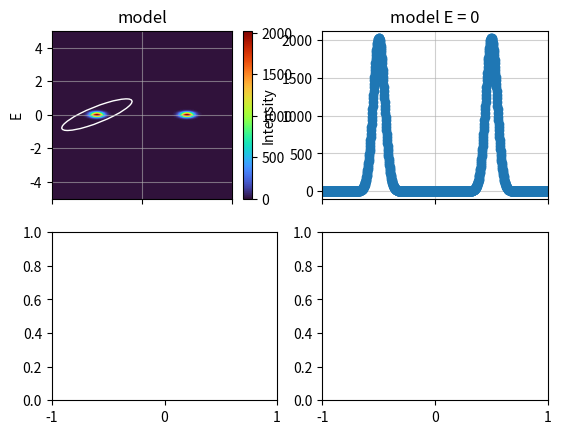

Write the Python code that produced this figure. (Note: this script raises an exception after producing the figure.)
import math
from time import time

import matplotlib.pyplot as plt
import numpy as np
from matplotlib.patches import Ellipse


def gaussian(x, mu, sigma):
    "1D normalized Gaussian"
    return np.exp(-((x - mu) ** 2) / 2 / sigma**2) / (sigma * np.sqrt(2 * np.pi))


def bragg_peak(q1, q2, q3, en, cen=(0, 0, 0, 0), sigma=(0.05, 0.05, 0.05, 0.1), amp=1):
    """Bragg peak with cen and sigma, amp is intensity"""
    cen_q1, cen_q2, cen_q3, cen_en = cen
    sigma_q1, sigma_q2, sigma_q3, sigma_en = sigma
    return (
        amp
        * np.exp(-((q1 - cen_q1) ** 2) / 2 / sigma_q1**2)
        * np.exp(-((q2 - cen_q2) ** 2) / 2 / sigma_q2**2)
        * np.exp(-((q3 - cen_q3) ** 2) / 2 / sigma_q3**2)
        * np.exp(-((en - cen_en) ** 2) / 2 / sigma_en**2)
        / sigma_q1
        / sigma_q2
        / sigma_q3
        / sigma_en
        / (2 * np.pi) ** 2
    )


def model(vq1, vq2, vq3, ven):
    "Two splitted Bragg peaks"
    return bragg_peak(vq1, vq2, vq3, ven, cen=(-0.5, 0, 0, 0)) + bragg_peak(vq1, vq2, vq3, ven, cen=(0.5, 0, 0, 0))


def resolution_matrix(qx0, qy0, qz0, en0):
    """Fake resoltuion matrix mat and prefactor r0
    r0 is a constant, rez_mat is a symmatric positive 4 by 4 matrix
    """

    sz = np.shape(qx0)

    def rotation_matrix_4d(theta_deg):
        theta = np.radians(theta_deg)
        c = np.cos(theta)
        s = np.sin(theta)
        return np.array(
            [
                [c, 0, 0, -s],
                [0, 1, 0, 0],
                [0, 0, 1, 0],
                [s, 0, 0, c],
            ]
        )

    sigma1, sigma2 = 1, 0.2
    angle = -70
    mat = np.array(
        [
            [1 / sigma1**2, 0, 0, 0],
            [0, 1, 0, 0],
            [0, 0, 1, 0],
            [0, 0, 0, 1 / sigma2**2],
        ]
    )
    rez_mat = rotation_matrix_4d(angle).T @ mat @ rotation_matrix_4d(angle)
    r0 = 1
    return np.broadcast_to(r0, sz), np.broadcast_to(rez_mat, sz + (4, 4))


def resolution_fnc(q, m, r0):
    dim = np.size(q)
    return r0 * np.sqrt(np.linalg.det(m)) * np.exp(-q.T @ m @ q / 2) / (2 * np.pi) ** (dim / 2)


def rez_conv_4d(vq1, vq2, vq3, ven, n_sample=100000):
    t0 = time()

    r, rez_mat = resolution_matrix(vq1, vq2, vq3, ven)
    cov = np.linalg.inv(rez_mat)
    print(f"Done inverseing matriices {(t1:=time())-t0:.4f} s")

    pts_norm = np.random.default_rng().multivariate_normal(mean=(0, 0, 0, 0), cov=np.diag((1, 1, 1, 1)), size=n_sample)
    print(f"Done sampleing in {(t2:=time())-t1:.4f} s")

    eigenvalues, eigenvectors = np.linalg.eig(cov)
    pts = (
        pts_norm
        @ eigenvectors
        @ (np.sqrt(eigenvalues)[:, :, :, :, np.newaxis] * np.diag((1, 1, 1, 1)))
        @ np.transpose(eigenvectors, (0, 1, 2, 3, 5, 4))
    )
    print(f"Done transformation in {(t3:=time())-t2:.4f} s")

    pts[:, :, :, :, :, 0] += vq1[:, :, :, :, np.newaxis]
    pts[:, :, :, :, :, 1] += vq2[:, :, :, :, np.newaxis]
    pts[:, :, :, :, :, 2] += vq3[:, :, :, :, np.newaxis]
    pts[:, :, :, :, :, 3] += ven[:, :, :, :, np.newaxis]
    print(f"Done recentering in {(t4:=time())-t3:.4f} s")

    # ---------------------- direct sampling --------------------
    # sz = vq1.shape
    # pts = []
    # it = np.nditer(vq1, flags=["multi_index"])
    # for q1 in it:
    #     idx = it.multi_index
    #     pts.append(
    #         np.random.default_rng().multivariate_normal(
    #             mean=(q1, vq2[idx], vq3[idx], ven[idx]), cov=cov[idx], size=n_sample
    #         )
    #     )
    # print(f"Done recentering in {(t4:=time()-t1):.4f} s")
    # ----------------------------------------------------------

    model_cal = model(pts[:, :, :, :, :, 0], pts[:, :, :, :, :, 1], pts[:, :, :, :, :, 2], pts[:, :, :, :, :, 3])
    print(f"Done calculating intensity of the model in {(t5:=time())-t4:.4f} s")

    rez_conv = np.mean(model_cal, axis=-1)
    print(f"Done averaging in {(t6:=time())-t5:.4f} s")
    return rez_conv


if __name__ == "__main__":
    xmin, xmax = -1, 1
    ymin, ymax = -5, 5
    # ------------------- plot signal ------------------------
    nx, ny = 1000, 500
    q1 = np.linspace(xmin, xmax, nx + 1)
    en = np.linspace(ymin, ymax, ny + 1)
    q2 = 0
    q3 = 0
    # vq1, vq2, vq3, ve = np.meshgrid(q1, q2, q3, en, indexing="ij")

    fig, axes = plt.subplots(ncols=2, nrows=2, sharex=True)

    ax0 = axes[0, 0]
    vq1, ve = np.meshgrid(q1, en, indexing="ij")

    model_inten = model(*np.meshgrid(q1, q2, q3, en, indexing="ij"))
    integ_inten = np.sum(model_inten) * (xmax - xmin) / nx * (ymax - ymin) / ny
    print(f"integrated intensity of model = {integ_inten}")

    img0 = ax0.pcolormesh(vq1, ve, np.squeeze(model_inten), cmap="turbo", vmin=0)
    ax0.set_title("model")
    ax0.grid(alpha=0.6)
    # ax0.set_xlabel("Q")
    ax0.set_ylabel("E")
    fig.colorbar(img0, ax=ax0)

    ax0.add_artist(
        Ellipse(
            xy=(-0.5, 0),
            width=1 * 2,
            height=0.2 * 2,
            angle=70,
            edgecolor="w",
            facecolor="none",
            label="1-sigma ellipse",
        )
    )
    # ax0.axis("equal")
    # ------------------- plot signal cut------------------------
    ax2 = axes[0, 1]
    ax2.plot(q1, np.squeeze(model(*np.meshgrid(q1, 0, 0, 0, indexing="ij"))), "-o")
    # ax2.set_xlabel("Q")
    ax2.set_ylabel("Intensity")
    ax2.grid(alpha=0.6)
    ax2.set_title("model E = 0")

    # ------------------- plot measurement ------------------------
    xstep, ystep = 0.05, 0.5
    nx, ny = math.ceil((xmax - xmin) / xstep), math.ceil((ymax - ymin) / ystep)
    q1 = np.linspace(xmin, xmax, nx + 1)
    en = np.linspace(ymin, ymax, ny + 1)
    # vq1, vq2, vq3, ve = np.meshgrid(q1, q2, q3, en, indexing="ij")
    vq1, ve = np.meshgrid(q1, en, indexing="ij")

    ax1 = axes[1, 0]
    t_start = time()
    n_sample = 300000
    measurement_inten = rez_conv_4d(*np.meshgrid(q1, q2, q3, en, indexing="ij"), n_sample)
    t_tot = time() - t_start
    print(f"Total time = {t_tot:.4f} s")
    plt.suptitle(f"Gaussian sampling, n_sample={n_sample}, time={t_tot:.2f}")

    print(f"integrated intensity of model = {integ_inten}")
    integ_inten = np.sum(measurement_inten) * xstep * ystep
    print(f"integrated intensity of measurement = {integ_inten}")
    img1 = ax1.pcolormesh(vq1, ve, np.squeeze(measurement_inten), cmap="turbo", vmin=0)
    ax1.set_title("resolution convoluted")
    ax1.grid(alpha=0.6)
    ax1.set_xlabel("Q1")
    ax1.set_ylabel("E")
    fig.colorbar(img1, ax=ax1)

    # ------------------- plot measurement cut ------------------------
    ax3 = axes[1, 1]
    ax3.plot(q1, np.squeeze(rez_conv_4d(*np.meshgrid(q1, 0, 0, 0, indexing="ij"))), "-o")
    ax3.set_xlabel("Q1")
    ax3.set_ylabel("Intensity")
    ax3.grid(alpha=0.6)
    ax3.set_title("resolution convoluted E = 0")

    plt.tight_layout()
    plt.show()
